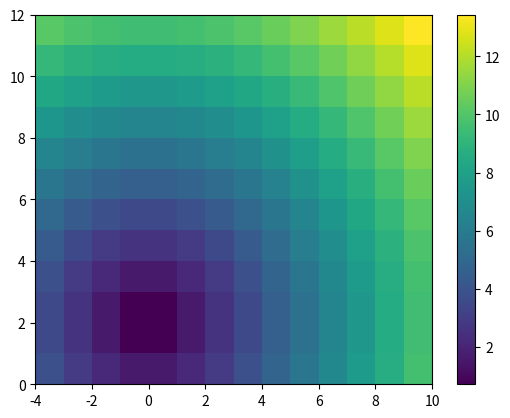

This figure's Python source:
import numpy as np
import matplotlib.pyplot as plt
def fun(x,y,x0,yo):
    distance= ((x-x0)**2+(y-y0)**2)**0.5
    return distance
x0 = 1
y0 = 2
#x = float(input('enter any value for x: '))
#y = float(input('enter any value for y: '))
#x = np.array([1,2,3])
#y = np.array([4,5,6])
x_start = -4
x_end = 10
y_start = 0
y_end = 12
n_pixelx = 14
n_pixely = 12

dx = (x_end-x_start)/n_pixelx
dy = (y_end-y_start)/n_pixely
xv = np.linspace(x_start, x_end, n_pixelx+1)
yv = np.linspace(y_start, y_end, n_pixely+1)
xc = np.linspace(x_start+dx/2, x_end-dx/2, n_pixelx)
yc = np.linspace(y_start+dy/2, y_end-dy/2, n_pixely)
xv_2d, yv_2d = np.meshgrid(xv,yv)
xc_2d, yc_2d = np.meshgrid(xc,yc)

values = fun(xc_2d,yc_2d,0,1)
print(values)
plt.pcolormesh(xv_2d,yv_2d,values)
plt.colorbar()
plt.show()
#plt.imshow(values, origin='lower', extent=(-4,10,0,12))
#plt.colorbar()
#plt.show()